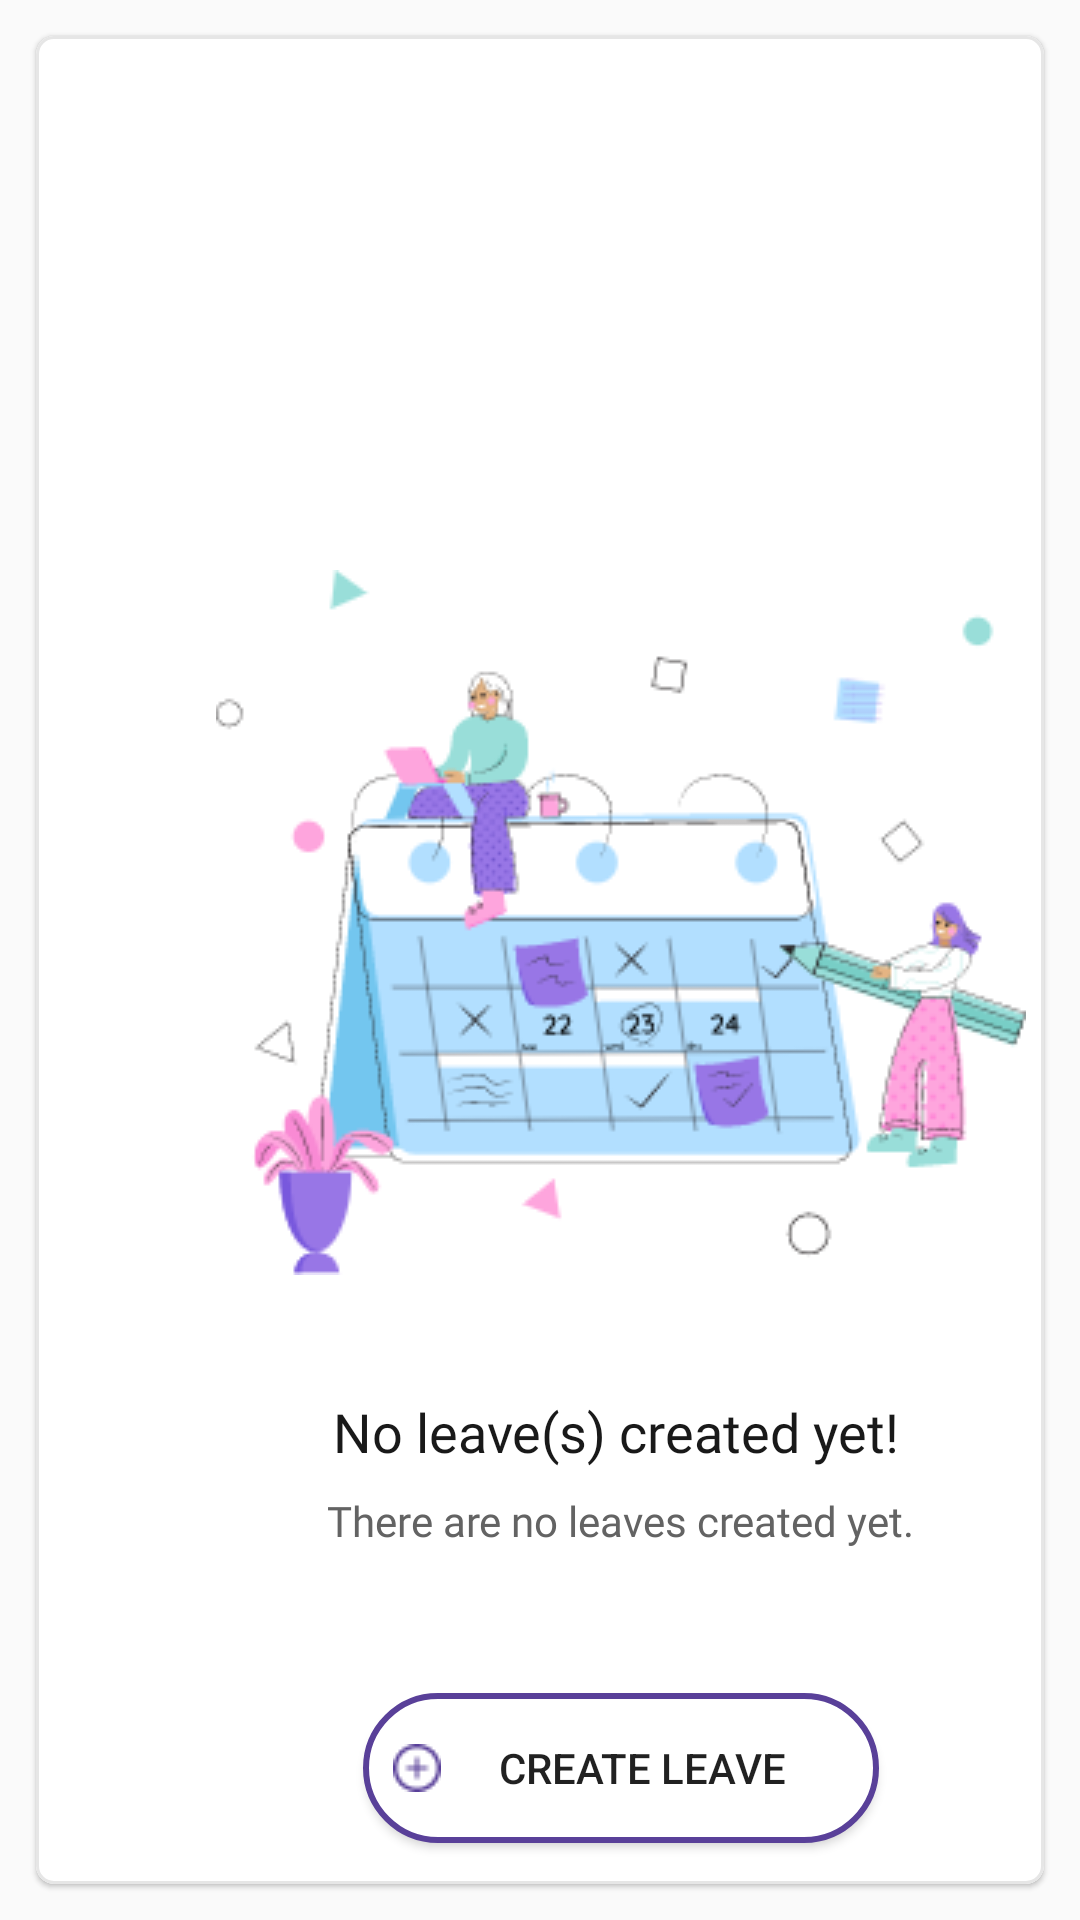

Reconstruct the res/layout file that produces this screen, plus the resources it refers to.
<!-- AndroidManifest.xml: application theme Theme.MaterialComponents.Light.NoActionBar -->
<!-- res/layout/fragment_privilieged_view__leave.xml -->
<?xml version="1.0" encoding="utf-8"?>
<FrameLayout xmlns:android="http://schemas.android.com/apk/res/android"
    xmlns:app="http://schemas.android.com/apk/res-auto"
    xmlns:tools="http://schemas.android.com/tools"
    android:layout_width="match_parent"
    android:layout_height="match_parent"
    android:background="#FAFAFA"
    tools:context=".Fragments.PriviliegedView_LeaveFragment">

    <com.google.android.material.card.MaterialCardView
        android:layout_width="match_parent"
        android:layout_height="match_parent"
        android:layout_margin="12dp"
        android:elevation="5dp"
        app:cardCornerRadius="6dp"
        app:strokeColor="#E6E6E6"
        app:strokeWidth="1dp">

        <LinearLayout
            android:layout_width="match_parent"
            android:layout_height="match_parent"
            android:orientation="vertical">

            <ImageView
                android:layout_width="wrap_content"
                android:layout_height="wrap_content"
                android:layout_marginStart="60dp"
                android:layout_marginTop="178dp"
                android:src="@drawable/ill_leave_holidays" />

            <TextView
                android:layout_width="wrap_content"
                android:layout_height="wrap_content"
                android:layout_marginStart="99dp"
                android:layout_marginTop="40dp"
                android:fontFamily="@font/roboto_bold"
                android:text="No leave(s) created yet!"
                android:textColor="#191919"
                android:textSize="18sp" />

            <TextView
                android:layout_width="wrap_content"
                android:layout_height="wrap_content"
                android:layout_marginStart="97dp"
                android:layout_marginTop="8dp"
                android:fontFamily="@font/roboto"
                android:text="There are no leaves created yet."
                android:textColor="#636363"
                android:textSize="14sp" />

            <androidx.appcompat.widget.AppCompatButton
                android:layout_width="172dp"
                android:layout_height="50dp"
                android:layout_marginStart="109dp"
                android:layout_marginTop="48dp"
                android:text="CREATE LEAVE"
                android:drawableStart="@drawable/pluscircle"
                android:paddingStart="10dp"
                android:drawablePadding="-12dp"
                android:background="@drawable/border6"/>

        </LinearLayout>

    </com.google.android.material.card.MaterialCardView>

</FrameLayout>
<!-- resources referenced by this layout -->
<resources>
  <!-- drawable border6 (drawable) -->
  <?xml version="1.0" encoding="utf-8"?>
  <shape xmlns:android="http://schemas.android.com/apk/res/android">
  
      <solid android:color="#FFFFFF"></solid>
  
      <stroke
          android:width="2dp"
          android:color="#594099" />
      <corners
          android:bottomLeftRadius="40dp"
          android:bottomRightRadius="40dp"
          android:topLeftRadius="40dp"
          android:topRightRadius="40dp"/>
  </shape>
  <!-- drawable ill_leave_holidays: png bitmap (drawable, 28986 bytes) -->
  <!-- drawable pluscircle: png bitmap (drawable, 429 bytes) -->
</resources>
